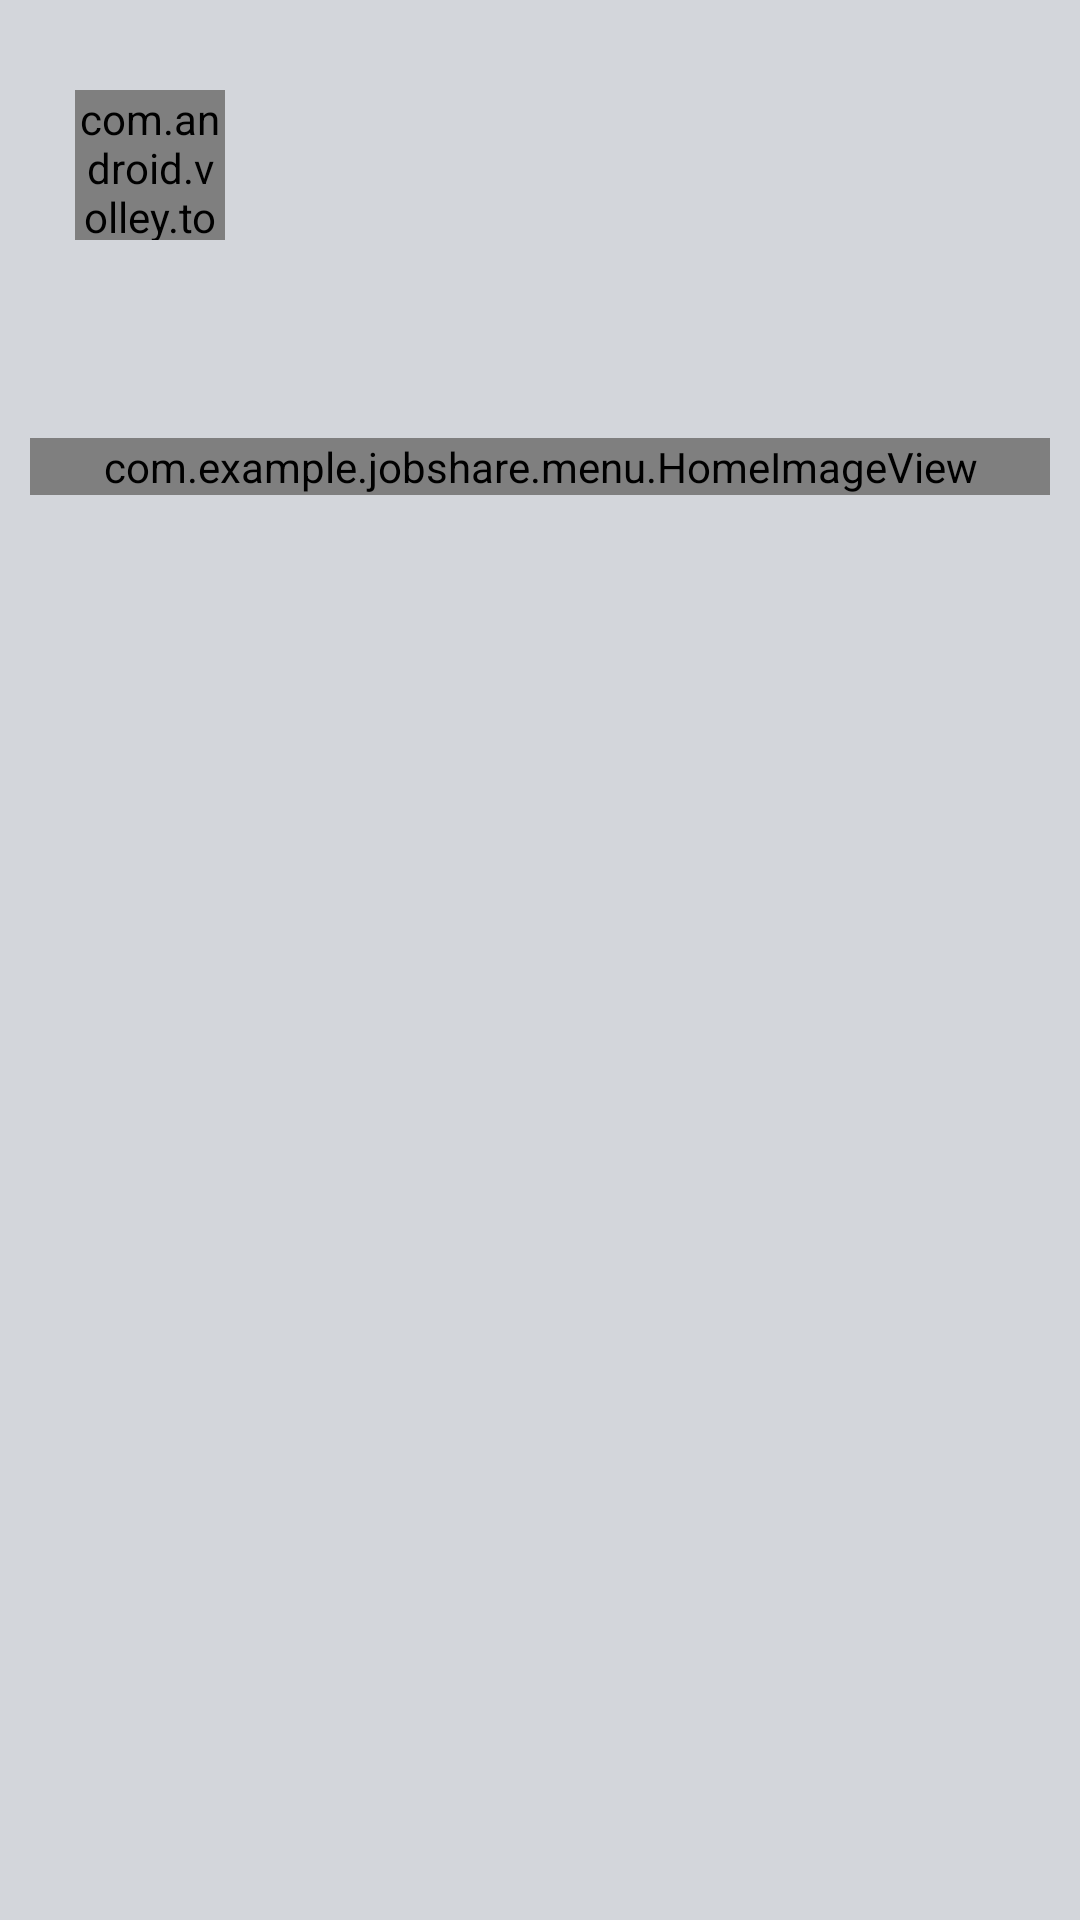

Produce the Android XML layout that renders to this screen, including the resource entries it uses.
<!-- AndroidManifest.xml: application theme AppTheme -->
<!-- res/layout/homefeed_item.xml -->
<?xml version="1.0" encoding="utf-8"?>
<LinearLayout xmlns:android="http://schemas.android.com/apk/res/android"
    android:layout_width="match_parent"
    android:layout_height="match_parent"
    android:background="@color/feed_bg"
    android:orientation="vertical" >

    <LinearLayout
        android:layout_width="fill_parent"
        android:layout_height="fill_parent"
        android:layout_marginLeft="@dimen/feed_item_margin"
        android:layout_marginRight="@dimen/feed_item_margin"
        android:layout_marginTop="@dimen/feed_item_margin"
        android:background="@drawable/bg_parent_rounded_corner"
        android:orientation="vertical"
        android:paddingBottom="@dimen/feed_item_padding_top_bottom"
        android:paddingTop="@dimen/feed_item_padding_top_bottom" >

        <LinearLayout
            android:layout_width="fill_parent"
            android:layout_height="wrap_content"
            android:orientation="horizontal"
            android:paddingLeft="@dimen/feed_item_padding_left_right"
            android:paddingRight="@dimen/feed_item_padding_left_right" >

            <com.android.volley.toolbox.NetworkImageView
                android:id="@+id/profilePic"
                android:layout_width="@dimen/feed_item_profile_pic"
                android:layout_height="@dimen/feed_item_profile_pic"
                android:scaleType="fitCenter" >
            </com.android.volley.toolbox.NetworkImageView>

            <LinearLayout
                android:layout_width="fill_parent"
                android:layout_height="wrap_content"
                android:orientation="vertical"
                android:paddingLeft="@dimen/feed_item_profile_info_padd" >

                <TextView
                    android:id="@+id/name"
                    android:layout_width="fill_parent"
                    android:layout_height="wrap_content"
                    android:textSize="@dimen/feed_item_profile_name"
                    android:textStyle="bold" />

                <TextView
                    android:id="@+id/timestamp"
                    android:layout_width="fill_parent"
                    android:layout_height="wrap_content"
                    android:textColor="@color/timestamp"
                    android:textSize="@dimen/feed_item_timestamp" />
            </LinearLayout>
        </LinearLayout>

        <TextView
            android:id="@+id/txtStatusMsg"
            android:layout_width="fill_parent"
            android:layout_height="wrap_content"
            android:paddingBottom="5dp"
            android:paddingLeft="@dimen/feed_item_status_pad_left_right"
            android:paddingRight="@dimen/feed_item_status_pad_left_right"
            android:paddingTop="@dimen/feed_item_status_pad_top" />

        <TextView
            android:id="@+id/txtUrl"
            android:layout_width="fill_parent"
            android:layout_height="wrap_content"
            android:linksClickable="true"
            android:paddingBottom="10dp"
            android:paddingLeft="@dimen/feed_item_status_pad_left_right"
            android:paddingRight="@dimen/feed_item_status_pad_left_right"
            android:textColorLink="@color/link" />

        <com.example.jobshare.menu.HomeImageView
            android:id="@+id/feedImage1"
            android:layout_width="match_parent"
            android:layout_height="wrap_content"
            android:background="@color/white"
            android:scaleType="center"
            android:visibility="visible" />
        

    </LinearLayout>

</LinearLayout>
<!-- resources referenced by this layout -->
<resources>
  <color name="feed_bg">#d3d6db</color>
  <color name="link">#0a80d1</color>
  <color name="timestamp">#a0a3a7</color>
  <color name="white">#ffffff</color>
  <dimen name="feed_item_margin">10dp</dimen>
  <dimen name="feed_item_padding_left_right">15dp</dimen>
  <dimen name="feed_item_padding_top_bottom">20dp</dimen>
  <dimen name="feed_item_profile_info_padd">10dp</dimen>
  <dimen name="feed_item_profile_name">15dp</dimen>
  <dimen name="feed_item_profile_pic">50dp</dimen>
  <dimen name="feed_item_status_pad_left_right">15dp</dimen>
  <dimen name="feed_item_status_pad_top">13dp</dimen>
  <dimen name="feed_item_timestamp">13dp</dimen>
  <style name="AppTheme" parent="android:Theme.Holo.Light.DarkActionBar">
          <item name="android:actionBarStyle">@style/MyActionBar</item>
          <item name="android:textColor">#ff000000</item>
          <item name="android:icon">@android:color/transparent</item>
      </style>
  <style name="MyActionBar" parent="@android:style/Widget.Holo.Light.ActionBar.Solid.Inverse">
          <item name="android:background">#93A299</item>
      </style>
</resources>
